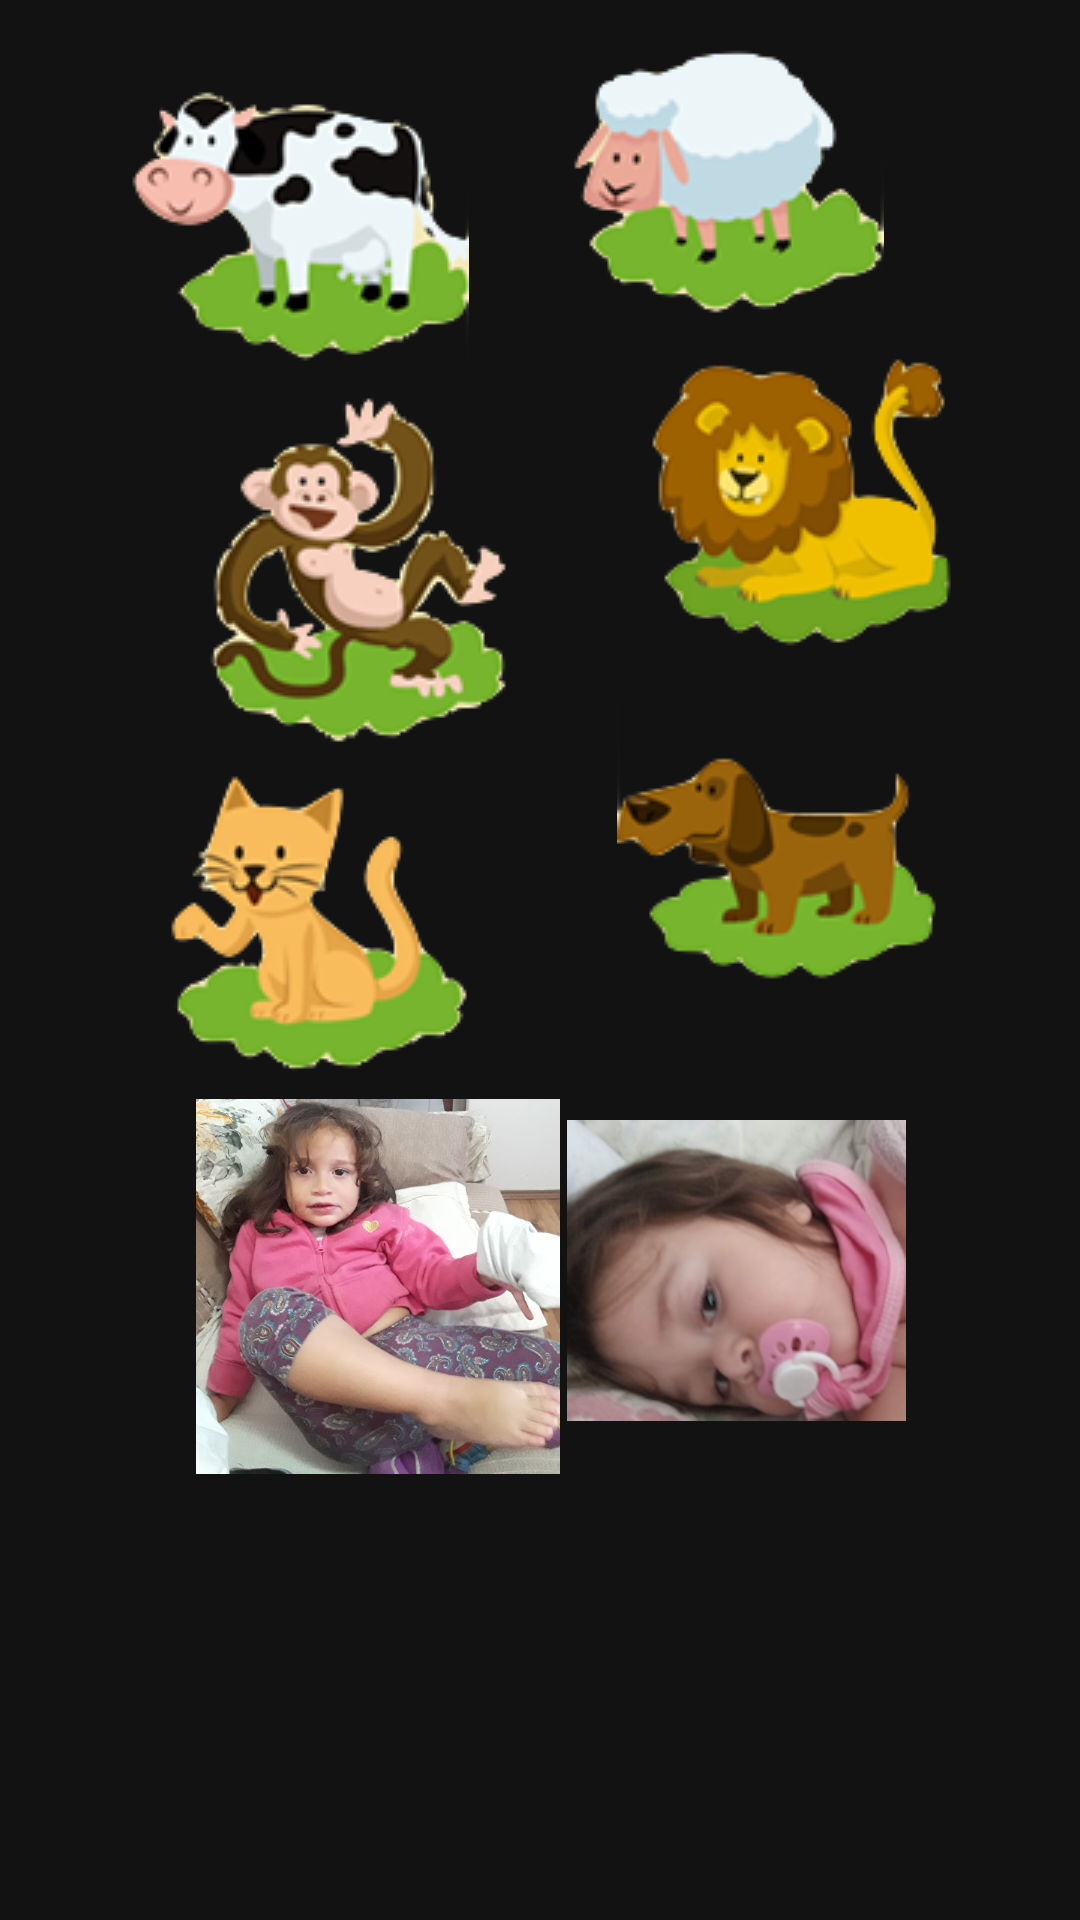

The Android layout XML behind this screen, and the referenced resources:
<!-- AndroidManifest.xml: application theme Theme.AprendendoIngles -->
<!-- res/layout/fragment_bichos.xml -->
<?xml version="1.0" encoding="utf-8"?>
<androidx.constraintlayout.widget.ConstraintLayout xmlns:android="http://schemas.android.com/apk/res/android"
    xmlns:app="http://schemas.android.com/apk/res-auto"
    xmlns:tools="http://schemas.android.com/tools"
    android:layout_width="match_parent"
    android:layout_height="match_parent"
    tools:context=".Fragments.BichosFragment">

    <ImageView
        android:id="@+id/imageVaca"
        android:layout_width="wrap_content"
        android:layout_height="wrap_content"
        android:layout_marginStart="18dp"
        android:layout_marginTop="8dp"
        android:src="@drawable/vaca"
        app:layout_constraintEnd_toStartOf="@+id/imageOvelha"
        app:layout_constraintHorizontal_bias="0.5"
        app:layout_constraintStart_toStartOf="parent"
        app:layout_constraintTop_toTopOf="parent" />

    <ImageView
        android:id="@+id/imageOvelha"
        android:layout_width="wrap_content"
        android:layout_height="wrap_content"
        android:layout_marginTop="8dp"
        android:layout_marginEnd="40dp"
        android:src="@drawable/ovelha"
        app:layout_constraintEnd_toEndOf="parent"
        app:layout_constraintHorizontal_bias="0.5"
        app:layout_constraintStart_toEndOf="@+id/imageVaca"
        app:layout_constraintTop_toTopOf="parent" />

    <ImageView
        android:id="@+id/imageMacaco"
        android:layout_width="wrap_content"
        android:layout_height="wrap_content"
        android:layout_marginStart="20dp"
        android:layout_marginTop="8dp"
        android:src="@drawable/macaco"
        app:layout_constraintEnd_toStartOf="@+id/imageLeao"
        app:layout_constraintHorizontal_bias="0.5"
        app:layout_constraintStart_toStartOf="parent"
        app:layout_constraintTop_toBottomOf="@+id/imageVaca" />

    <ImageView
        android:id="@+id/imageLeao"
        android:layout_width="wrap_content"
        android:layout_height="wrap_content"
        android:layout_marginTop="8dp"
        android:src="@drawable/leao"
        app:layout_constraintEnd_toEndOf="parent"
        app:layout_constraintHorizontal_bias="0.5"
        app:layout_constraintStart_toEndOf="@+id/imageMacaco"
        app:layout_constraintTop_toBottomOf="@+id/imageOvelha" />

    <ImageView
        android:id="@+id/imageGato"
        android:layout_width="wrap_content"
        android:layout_height="wrap_content"
        android:layout_marginTop="8dp"
        android:src="@drawable/gato"
        app:layout_constraintEnd_toStartOf="@+id/imageCachorro"
        app:layout_constraintHorizontal_bias="0.5"
        app:layout_constraintStart_toStartOf="parent"
        app:layout_constraintTop_toBottomOf="@+id/imageMacaco" />

    <ImageView
        android:id="@+id/imageCachorro"
        android:layout_width="wrap_content"
        android:layout_height="wrap_content"
        android:layout_marginTop="8dp"
        android:src="@drawable/cao"
        app:layout_constraintEnd_toEndOf="parent"
        app:layout_constraintHorizontal_bias="0.5"
        app:layout_constraintStart_toEndOf="@+id/imageGato"
        app:layout_constraintTop_toBottomOf="@+id/imageLeao" />

    <ImageView
        android:id="@+id/imageSarinha"
        android:layout_width="132dp"
        android:layout_height="125dp"
        android:layout_marginStart="60dp"
        android:layout_marginTop="8dp"
        android:layout_marginBottom="66dp"
        android:src="@drawable/sarinha"
        app:layout_constraintBottom_toBottomOf="parent"
        app:layout_constraintStart_toStartOf="parent"
        app:layout_constraintTop_toBottomOf="@+id/imageGato"
        app:layout_constraintVertical_bias="0.005" />

    <ImageView
        android:id="@+id/imageMandinha"
        android:layout_width="113dp"
        android:layout_height="113dp"
        android:layout_marginTop="39dp"
        android:layout_marginEnd="58dp"
        android:src="@drawable/mandinha"
        app:layout_constraintEnd_toEndOf="parent"
        app:layout_constraintTop_toBottomOf="@+id/imageCachorro" />
</androidx.constraintlayout.widget.ConstraintLayout>
<!-- resources referenced by this layout -->
<resources>
  <!-- drawable cao: png bitmap (drawable-v24, 11111 bytes) -->
  <!-- drawable gato: png bitmap (drawable-v24, 14024 bytes) -->
  <!-- drawable leao: png bitmap (drawable-v24, 15321 bytes) -->
  <!-- drawable macaco: png bitmap (drawable-v24, 19986 bytes) -->
  <!-- drawable mandinha: png bitmap (drawable-v24, 64802 bytes) -->
  <!-- drawable ovelha: png bitmap (drawable-v24, 11594 bytes) -->
  <!-- drawable sarinha: png bitmap (drawable-v24, 470431 bytes) -->
  <!-- drawable vaca: png bitmap (drawable-v24, 15659 bytes) -->
  <style name="Theme.AprendendoIngles" parent="Theme.MaterialComponents">
          
          <item name="colorPrimary">@color/purple_500</item>
          <item name="colorPrimaryVariant">@color/purple_700</item>
          <item name="colorOnPrimary">@color/white</item>
          
          <item name="colorSecondary">@color/teal_200</item>
          <item name="colorSecondaryVariant">@color/teal_700</item>
          <item name="colorOnSecondary">@color/black</item>
          
          <item name="android:statusBarColor">?attr/colorPrimaryVariant</item>
          
      </style>
  <color name="purple_500">#FF6200EE</color>
  <color name="purple_700">#FF3700B3</color>
  <color name="white">#FFFFFFFF</color>
  <color name="teal_200">#FF03DAC5</color>
  <color name="teal_700">#FF018786</color>
  <color name="black">#FF000000</color>
</resources>
